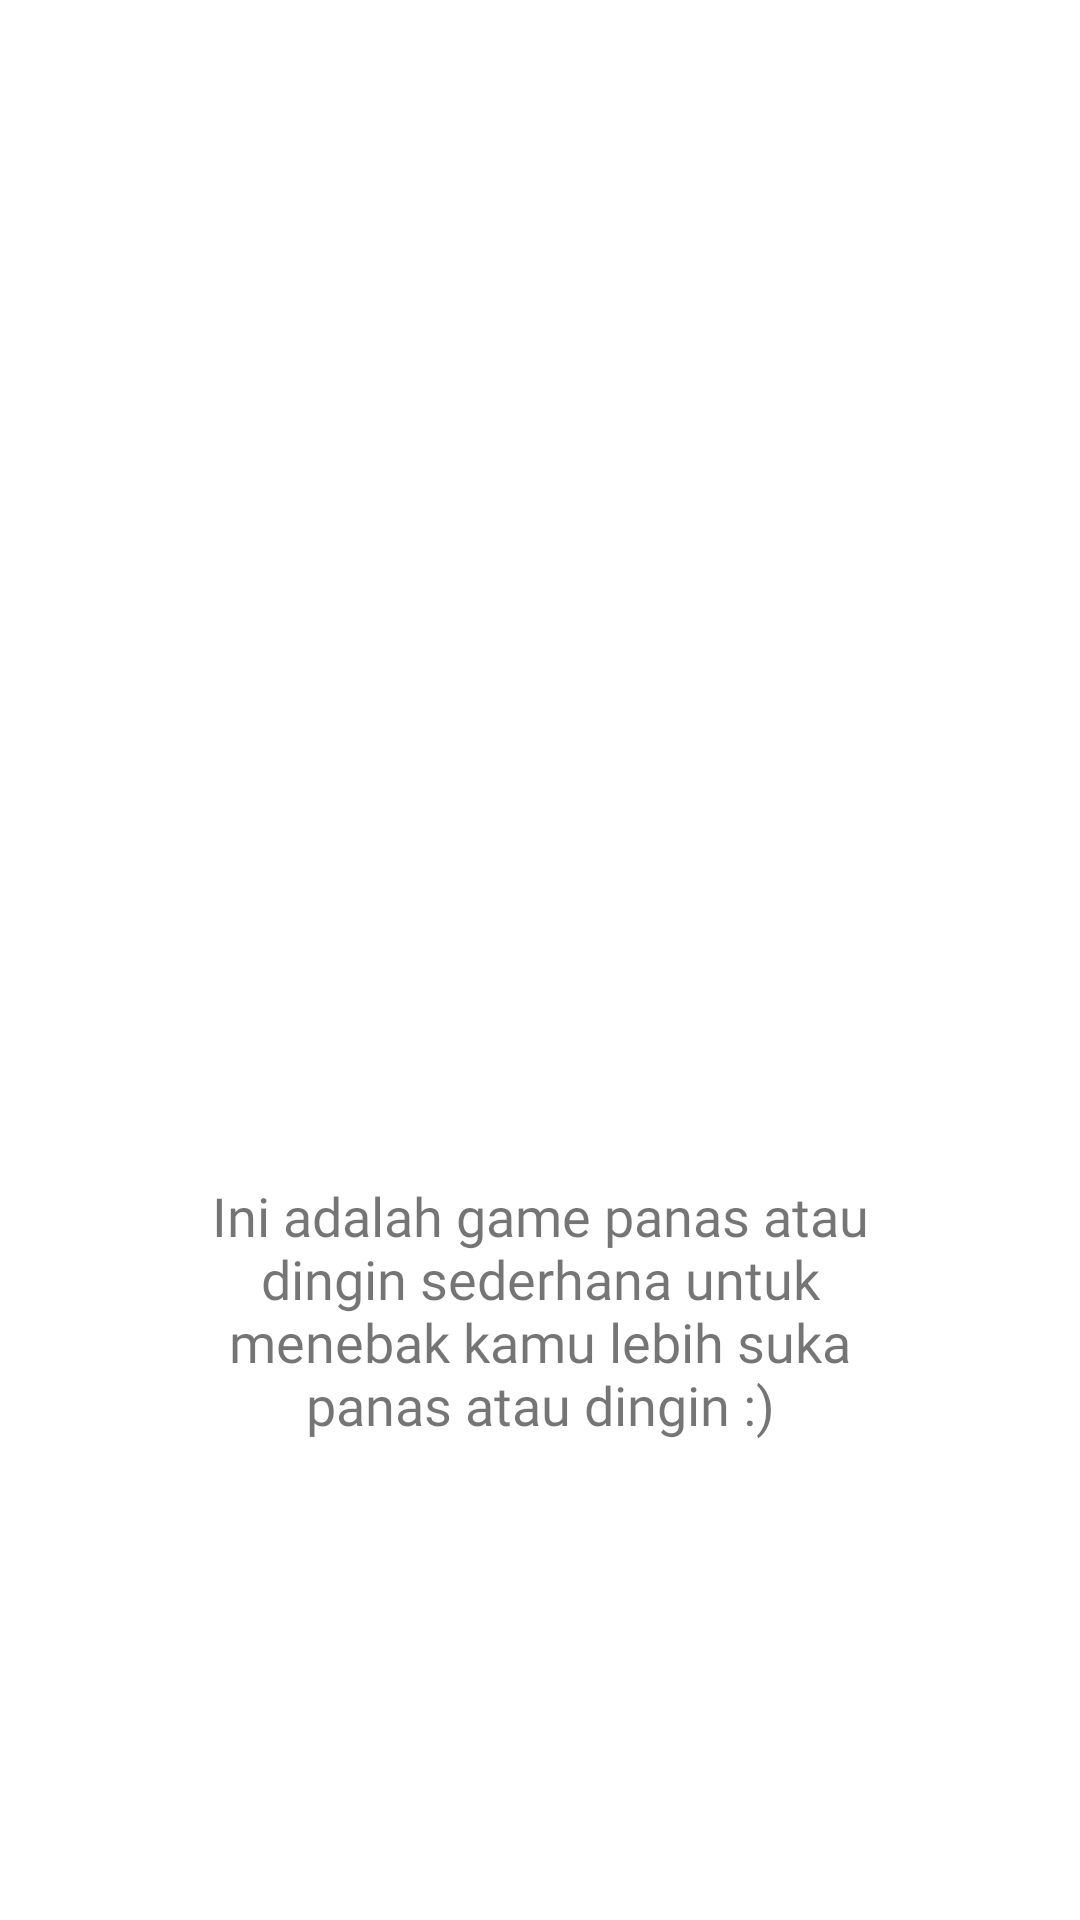

Reconstruct the res/layout file that produces this screen, plus the resources it refers to.
<!-- AndroidManifest.xml: application theme Theme.LatFragmentKotlin -->
<!-- res/layout/fragment_about.xml -->
<?xml version="1.0" encoding="utf-8"?>
<layout xmlns:app="http://schemas.android.com/apk/res-auto"
    xmlns:tools="http://schemas.android.com/tools"
    xmlns:android="http://schemas.android.com/apk/res/android">

    <androidx.constraintlayout.widget.ConstraintLayout
        android:layout_width="match_parent"
        android:layout_height="match_parent"
        tools:context=".AboutFragment">


        <ImageView
            android:id="@+id/imageView3"
            android:layout_width="180dp"
            android:layout_height="229dp"
            android:layout_marginTop="100dp"
            android:src="@drawable/celsius"
            app:layout_constraintEnd_toEndOf="parent"
            app:layout_constraintStart_toStartOf="parent"
            app:layout_constraintTop_toTopOf="parent" />

        <TextView
            android:id="@+id/textView"
            android:layout_width="241dp"
            android:layout_height="136dp"
            android:layout_marginTop="64dp"
            android:fontFamily="@font/titillium_web_semibold"
            android:text="Ini adalah game panas atau dingin sederhana untuk menebak kamu lebih suka panas atau dingin :)"
            android:textAlignment="center"
            android:textSize="18sp"
            app:layout_constraintEnd_toEndOf="@+id/imageView3"
            app:layout_constraintStart_toStartOf="@+id/imageView3"
            app:layout_constraintTop_toBottomOf="@+id/imageView3" />
    </androidx.constraintlayout.widget.ConstraintLayout>
</layout>
<!-- resources referenced by this layout -->
<resources>
  <style name="Theme.LatFragmentKotlin" parent="Theme.MaterialComponents.DayNight.DarkActionBar">
          
          <item name="colorPrimary">@color/purple_500</item>
          <item name="colorPrimaryVariant">@color/purple_700</item>
          <item name="colorOnPrimary">@color/white</item>
          
          <item name="colorSecondary">@color/teal_200</item>
          <item name="colorSecondaryVariant">@color/teal_700</item>
          <item name="colorOnSecondary">@color/black</item>
          
          <item name="android:statusBarColor" tools:targetApi="l">?attr/colorPrimaryVariant</item>
          
      </style>
  <!-- not gathered from this repository: default colours our renderer supplied (Android Studio template values) -->
  <color name="purple_500">#FF6200EE</color>
  <color name="purple_700">#FF3700B3</color>
  <color name="teal_200">#FF03DAC5</color>
  <color name="teal_700">#FF018786</color>
  <color name="black">#FF000000</color>
  <color name="white">#FFFFFFFF</color>
</resources>
